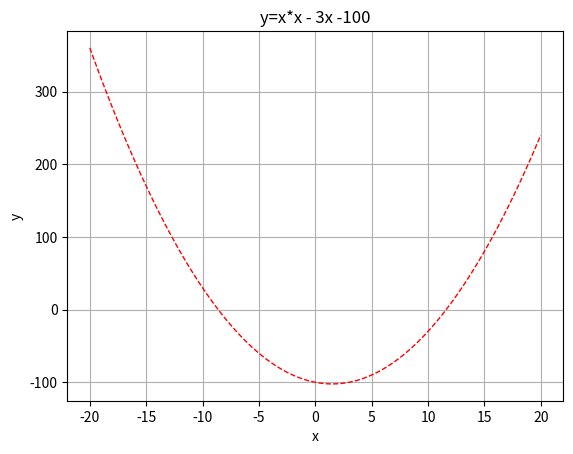

Write the Python code that produced this figure.
# coding=utf-8
import numpy as np
import matplotlib.mlab as mlab
import matplotlib.pyplot as plt

def y( x ) :
    return x*x - 3*x -100
pass

x_array = np.linspace( -20, 20, 100 )
y_array = []
for x in x_array :
    yv = y( x )
    y_array.append( yv )
pass

plt.plot(x_array, y_array, 'r--', linewidth=1 )
 
# 추가 

plt.xlabel( 'x' )
plt.ylabel( 'y' )
plt.title( "y=x*x - 3x -100") 
plt.grid(True)
plt.show()